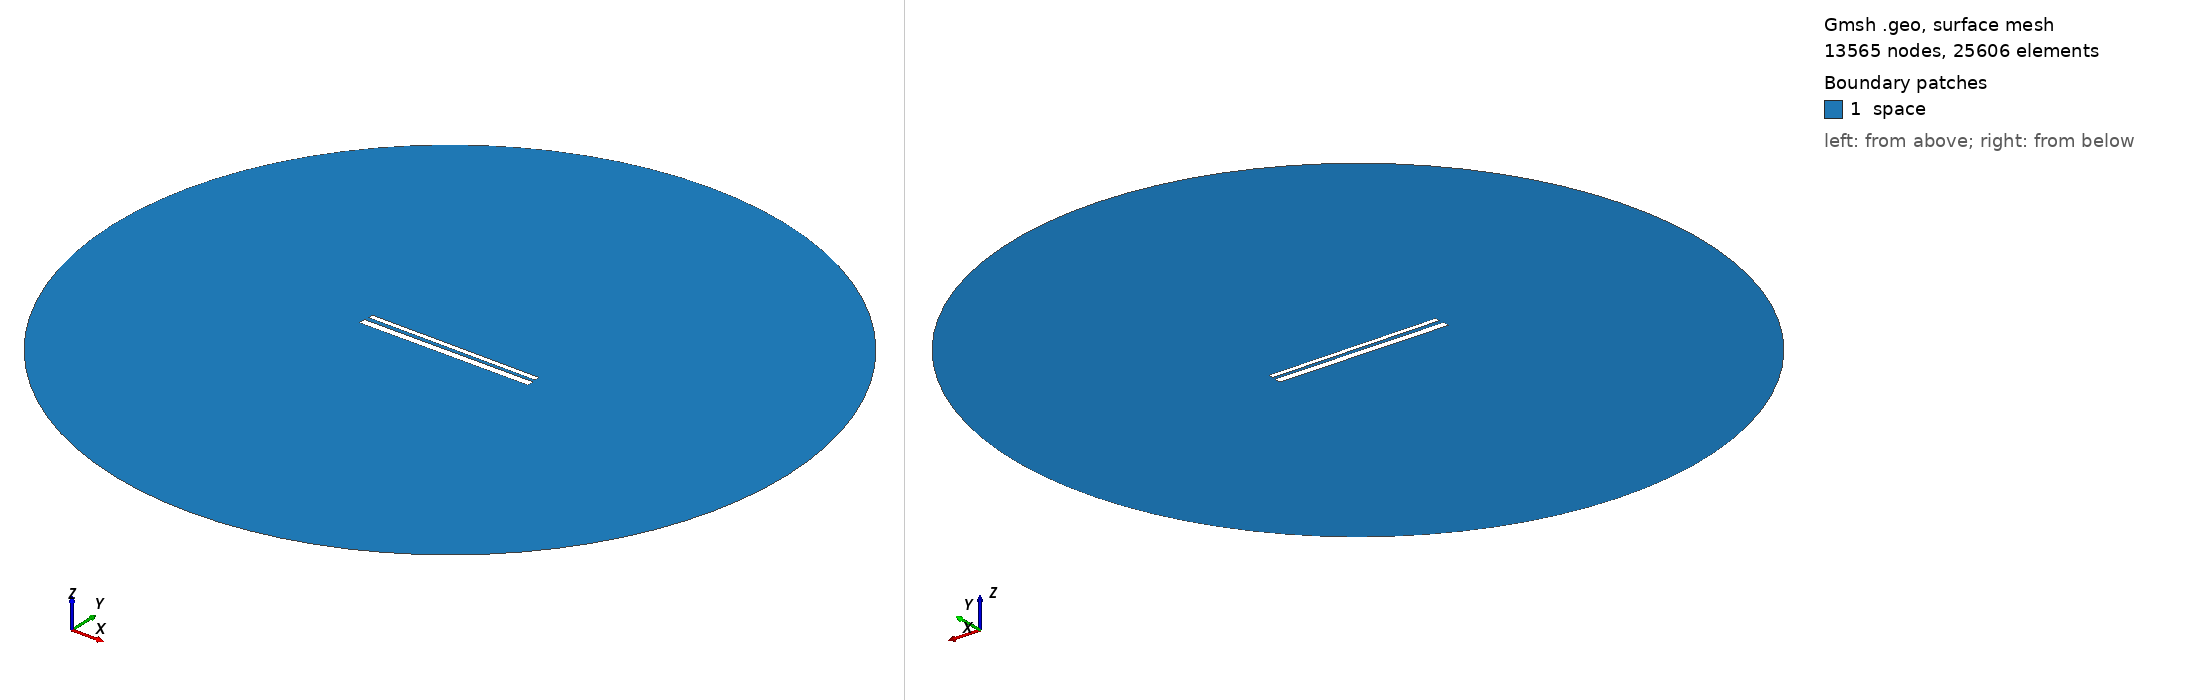

Gmsh geometry script, surface-meshed: 13565 nodes, 25606 surface elements. Boundary patches (legend numbers): 1 space. Left view from above one corner, right view from below the opposite corner. Legend entries are the model's physical surfaces. The drawing asked Gmsh for element sizes between 1% and 20% of the model's largest extent; the script's own settings can give other sizes.

=== 637.geo (drawn) ===
// Set the geometry kernel
SetFactory("OpenCASCADE");

//---------------------------------------
// Rectangles
//---------------------------------------

// Rectangle 1 (top)
Point(1) = {-49.56666666666667, 1.35, 0, 1.0};
Point(2) = {49.56666666666667, 1.35, 0, 1.0};
Point(3) = {49.56666666666667, 4.483333333333333, 0, 1.0};
Point(4) = {-49.56666666666667, 4.483333333333333, 0, 1.0};

Line(1) = {1, 2};
Line(2) = {2, 3};
Line(3) = {3, 4};
Line(4) = {4, 1};

Line Loop(1) = {1, 2, 3, 4};
Plane Surface(1) = {1};

Rotate { {0, 0, 1}, {0,  0.9166666666666666,  0}, -0.006 } {
  Surface{1};
}

// Rectangle 2 (bottom)
Point(5) = {-50,-0.9166666666666666, 0, 1.0};
Point(6) = { 50,-0.9166666666666666, 0, 1.0};
Point(7) = { 50,-4.916666666666667, 0, 1.0};
Point(8) = {-50,-4.916666666666667, 0, 1.0};

Line(5) = {5, 6};
Line(6) = {6, 7};
Line(7) = {7, 8};
Line(8) = {8, 5};

Line Loop(2) = {5, 6, 7, 8};
Plane Surface(2) = {2}; 


//---------------------------------------
// Circle
//---------------------------------------

// Define points
Point(9) = {0, 0, 0};        // Center
Point(10) = {200, 0, 0};     // Start point
Point(11) = {0, 200, 0};     // 90 degrees
Point(12) = {-200, 0, 0};    // 180 degrees
Point(13) = {0, -200, 0};    // 270 degrees

// Define circle arcs (each needs start, center, end)
Circle(9) = {10, 9, 11};
Circle(10) = {11, 9, 12};
Circle(11) = {12, 9, 13};
Circle(12) = {13, 9, 10};

// Define curve loop and surface if needed
Curve Loop(3) = {9, 10, 11, 12};
Surface(3) = {3};

// Subtract Rectangles from Circle
BooleanDifference{ Surface{3}; Delete; }{ Surface{1}; Surface{2}; Delete; }

//---------------------------------------
// Transfinite Lines and Surface
//---------------------------------------
r = 7;
Transfinite Line {1, 3} = 50*r Using Progression 1;
Transfinite Line {2, 4} = 2*r Using Progression 1;
Transfinite Line {5, 7} = 50*r Using Progression 1;
Transfinite Line {6, 8} = 2*r Using Progression 1;
Transfinite Line {9, 10, 11, 12} = 20 Using Progression 1;

//---------------------------------------
// Define Physical Groups
//---------------------------------------                

//--- Physical Curves
// Physical groups for boundaries
Physical Line("force_segment", 10) = {1};
Physical Line("upper_plate", 11) = {2, 3, 4};
Physical Line("lower_plate", 12) = {5, 6, 7, 8};
Physical Line("boundary", 20) = {9, 10, 11, 12};

//--- Physical Surfaces
Physical Surface("space", 30) = {3};

//---------------------------------------
// 6. Generate the Mesh
//---------------------------------------
Mesh 2;  // 2D mesh generation
